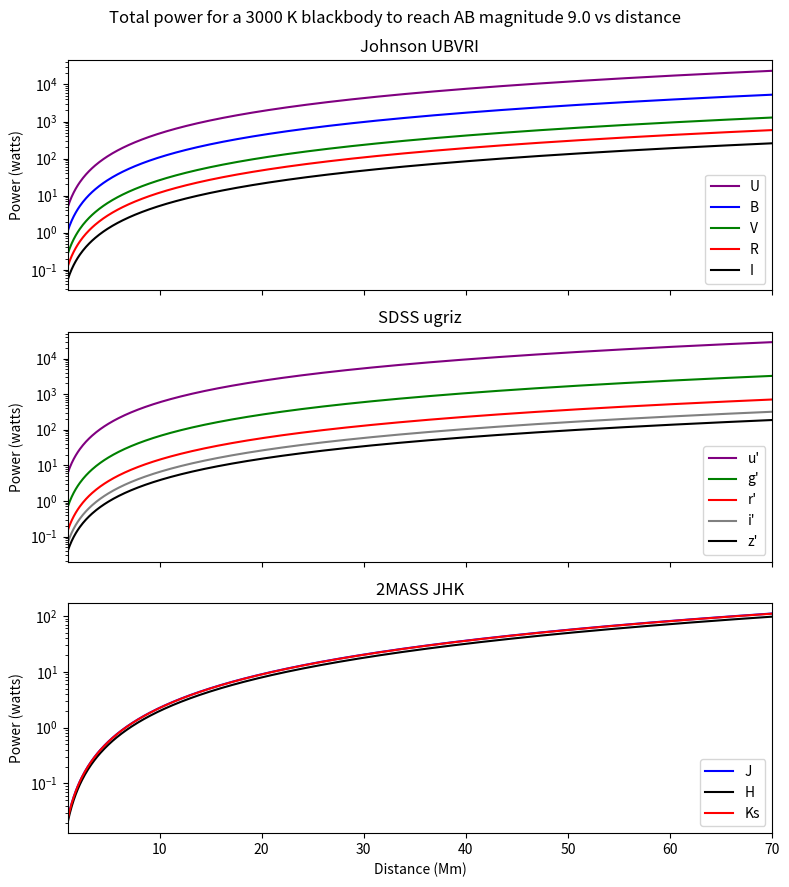

Write the Python code that produced this figure.
import numpy as np
from matplotlib import pyplot as plt

Teff = 3000 # K
k = 1.380649e-23 # J/K, per CODATA 2018
h = 6.62607015e-34 #J*s, per CODATA 2018
c = 299792458 # m/s, has been the defined value since like 1981
σ = 5.67037442e-08 # W/m², per CODATA 2018
f0 = 3630.78 # Jy for V == 0. Derived from S(Jy) = 1e23 * 10**-(AB+48.6)/2.5 = 10**(3.56-AB/2.5) = 10**((8.9-AB)/2.5). Not used directly, but is listed for comparison purposes. Sources: Oke&Gunn 1983, Fukugita et al 1996. This may implicitly be making Vega magnitude 0 in V, rather than 0.03, despite Oke & Gunn 1983.
ABmag = 9.0 # nominal target magnitude

wattage = 100 #emitter net output in watts
area = wattage/(σ*Teff**4) # area in m² of our 100 W emitter
distance_close = np.linspace(1000e3,70000e3,691) # 1000 to 70,000 km in 100 km steps
distance_far = np.linspace(1.3e9,1.7e9,41) # 1.3 million to 1.7 million km in 10,000 km steps

def planck(λ,T):
	B = (2*h*c**2/λ**5) / (np.exp(h*c/(λ*k*T)-1))
	return B

def bandwidth(λeff,Δλ):
	Δν = c*Δλ/(λeff**2-Δλ**2/4)
	return Δν

# λeff and Δλ in Å for both Johnson-Cousins UBVRI and SDSS ugriz, as given by Bessel 2005's article in the Annual Review of Astronomy and Astrophysics
# name	λeff	Δλ
#	U	3663	650
#	B	4361	890
#	V	5448	840
#	R	6407	1580
#	I	7980	1540
#	u'	3596	570
#	g'	4639	1280
#	r'	6122	1150
#	i'	7439	1230
#	z'	8896	1070

Johnson = [["U",1e-10*3663,1e-10*650],["B",1e-10*4361,1e-10*890],["V",1e-10*5448,1e-10*840],["R",1e-10*6407,1e-10*1580],["I",1e-10*7980,1e-10*1540]]
SDSS = [["u'",1e-10*3596,1e-10*570],["g'",1e-10*4639,1e-10*1280],["r'",1e-10*6122,1e-10*1150],["i'",1e-10*7439,1e-10*1230],["z'",1e-10*8896,1e-10*1070]]

#λmin and λmax for 50% transmission in 2MASS. Taken from https://old.ipac.caltech.edu/2mass/releases/allsky/doc/sec3_1b.html
#  band	optics and camera	system + atmosphere
#  J	1.11 - 1.40 um 	1.12 - 1.36* um
#  H	1.51 - 1.79 um 	1.51 - 1.78 um
#  Ks	2.00 - 2.31 um 	2.02 - 2.30 um 

twoMASS = [["J",1e-6*1.255,1e-6*0.29],["H",1e-6*1.65,1e-6*0.28],["Ks",1e-6*2.155,1e-6*0.155]]

fig, ax = plt.subplots(3, 1, sharex=True, sharey=False)
fig.suptitle("Total power for a "+str(Teff)+" K blackbody to reach AB magnitude "+str(ABmag)+" vs distance")
ax[0].set_prop_cycle(color=['purple', 'blue', 'green', 'red', 'black'])
ax[1].set_prop_cycle(color=['purple', 'green', 'red', 'gray', 'black'])
ax[2].set_prop_cycle(color=['blue', 'black', 'red'])
for band in Johnson:
	name,λeff,Δλ = band
	Δν = bandwidth(λeff,Δλ)
	xs = np.linspace(λeff-Δλ,λeff+Δλ,1000)
	ys = [planck(x,Teff) for x in xs]
	power = np.trapz(ys,xs)
	wattage = [4*np.pi*d**2*Δν*σ*Teff**4/power * 1e-6* 10**(-0.4*(ABmag+48.6)) for d in distance_close]
	ax[0].plot(distance_close*1e-6, wattage, label=name)
	ax[0].set_title("Johnson UBVRI")
ax[0].set_ylabel("Power (watts)")
ax[0].set_yscale("log")
ax[0].legend()
ax[0].set_xlim(min(distance_close)*1e-6,max(distance_close)*1e-6)

for band in SDSS:
	name,λeff,Δλ = band
	Δν = bandwidth(λeff,Δλ)
	xs = np.linspace(λeff-Δλ,λeff+Δλ,1000)
	ys = [planck(x,Teff) for x in xs]
	power = np.trapz(ys,xs)
	wattage = [4*np.pi*d**2*Δν*σ*Teff**4/power * 1e-6 * 10**(-0.4*(ABmag+48.6)) for d in distance_close]
	ax[1].plot(distance_close*1e-6, wattage, label=name)
	ax[1].set_title("SDSS ugriz")
ax[1].legend()
ax[1].set_yscale("log")
ax[1].set_ylabel("Power (watts)")

for band in twoMASS:
	name,λeff,Δλ = band
	Δν = bandwidth(λeff,Δλ)
	xs = np.linspace(λeff-Δλ,λeff+Δλ,1000)
	ys = [planck(x,Teff) for x in xs]
	power = np.trapz(ys,xs)
	wattage = [4*np.pi*d**2*Δν*σ*Teff**4/power * 1e-6 * 10**(-0.4*(ABmag+48.6)) for d in distance_close]
	ax[2].plot(distance_close*1e-6, wattage, label=name)
	ax[2].set_title("2MASS JHK")
ax[2].legend(loc=4)
ax[2].set_yscale("log")
ax[2].set_ylabel("Power (watts)")
ax[2].set_xlabel("Distance (Mm)")

fig.set_size_inches(8, 9)
fig.tight_layout()
#fig.savefig("Power_all_close.png", dpi=100)

plt.show()
